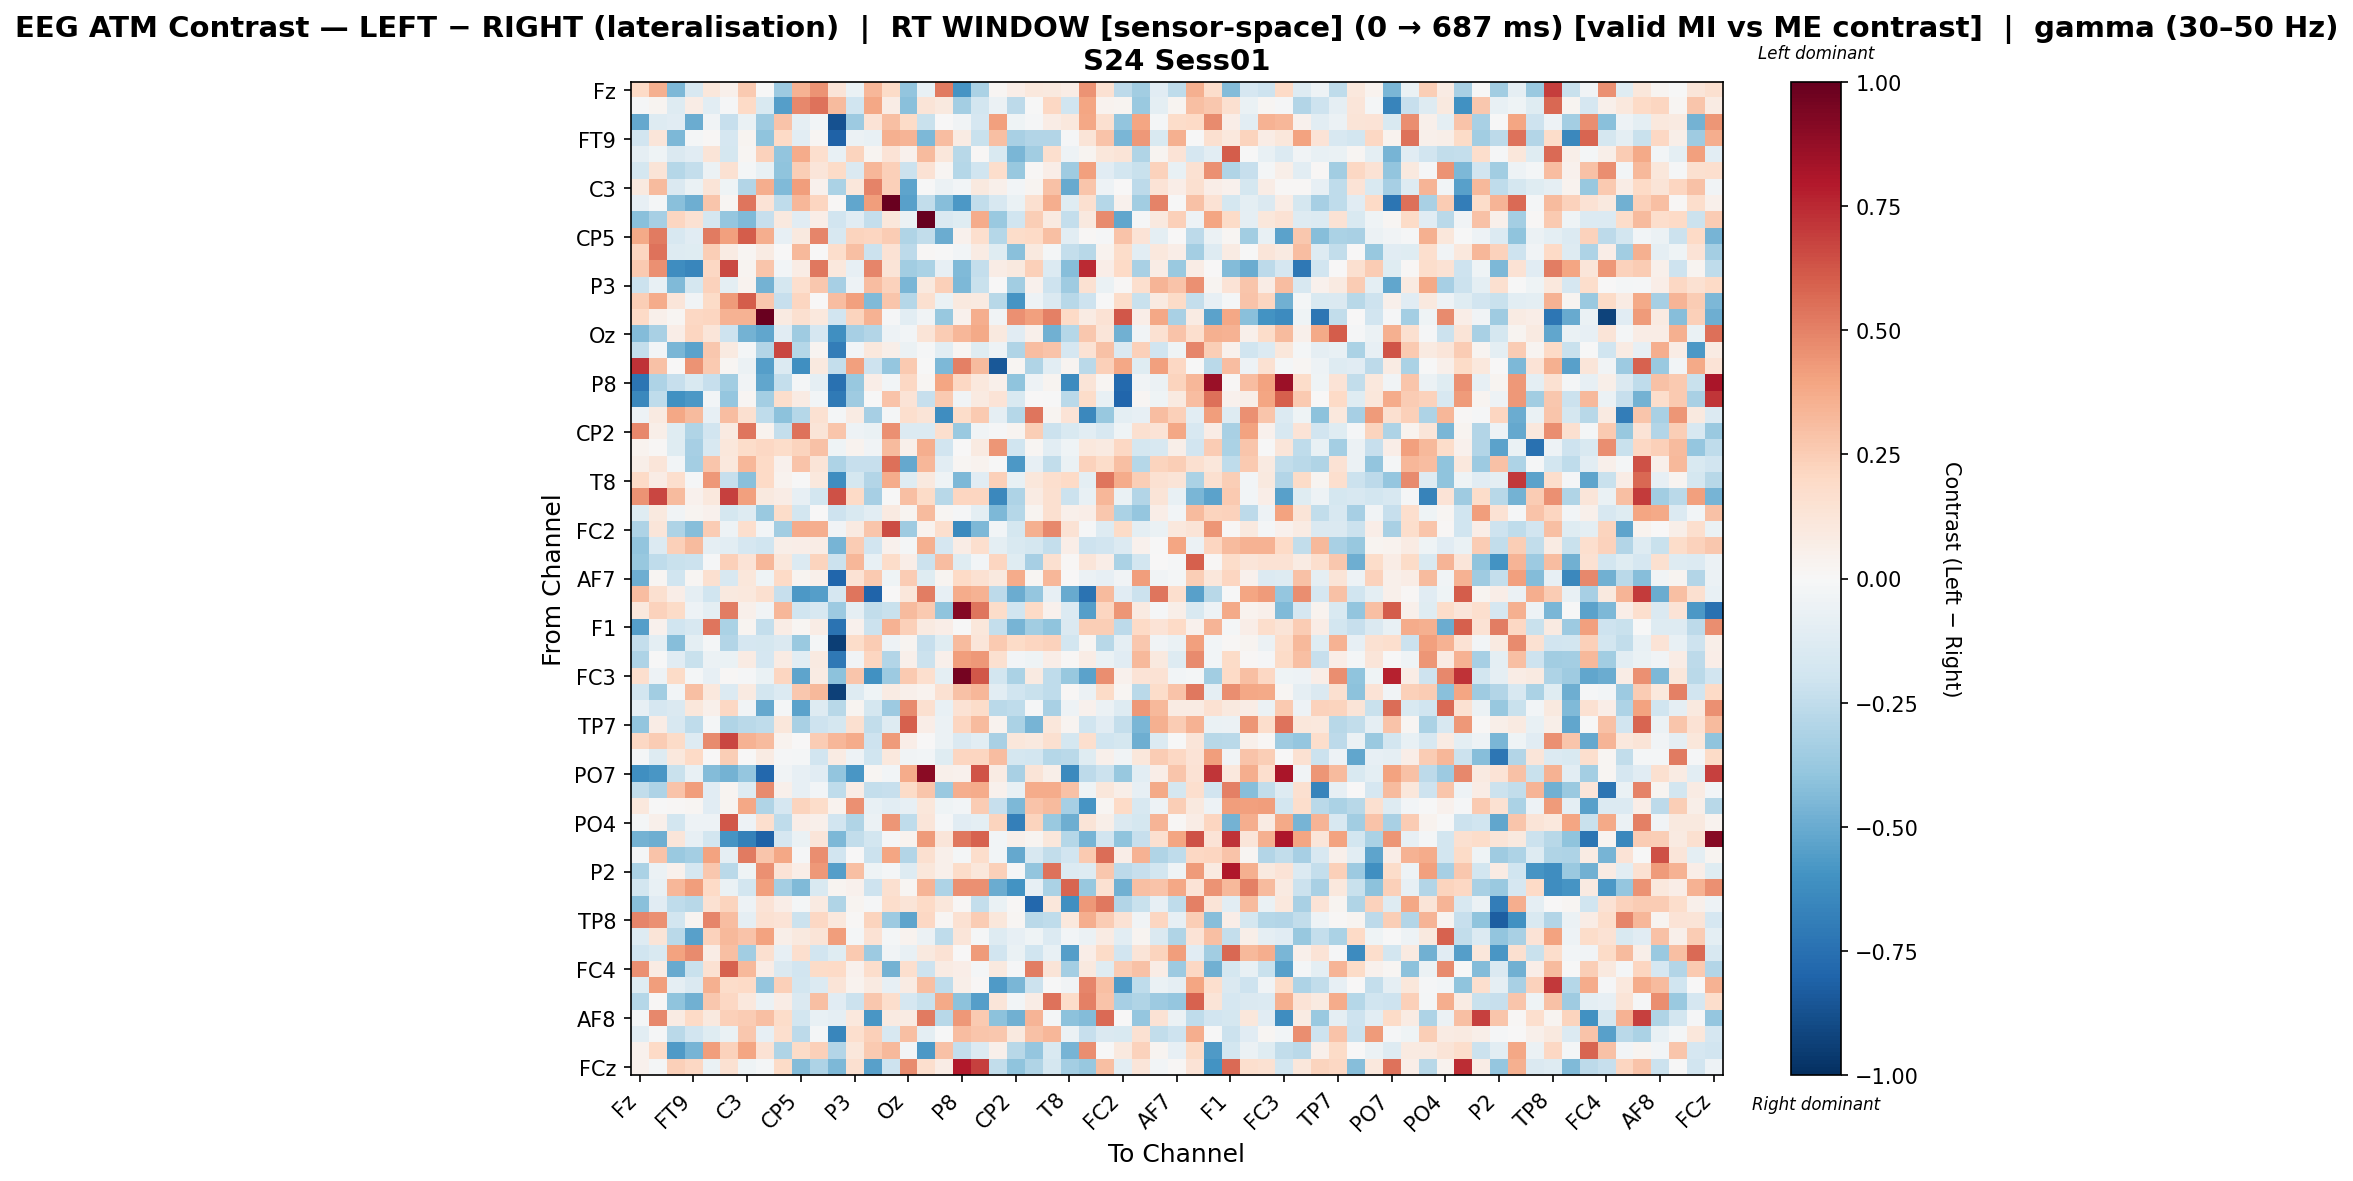

The data file committed next to this chart (first rows):
, Fz, F3, F7, FT9, FC5, FC1, C3, T7, TP9, CP5, CP1, Pz, P3, P7, O1, Oz, O2, P4, P8, TP10, CP6, CP2, Cz
Fz, 0.1972, 0.3521, -0.4459, -0.1632, 0.1148, 0.05182, 0.2622, -0.003024, -0.3645, 0.3493, 0.4501, 0.1327, -0.06321, 0.329, 0.1878, -0.396, -0.07248, 0.5196, -0.5918, -0.3167, 0.0233, 0.06554, 0.1023
F3, -0.008, 0.028, -0.1303, 0.07689, -0.1039, -0.01417, 0.2, -0.1512, -0.5489, 0.4796, 0.546, 0.317, -0.1989, 0.3841, 0.07082, -0.4176, 0.1259, 0.09656, -0.3388, -0.1812, -0.0594, -0.2642, -0.005585
F7, -0.5106, -0.1301, -0.1143, -0.4932, -0.03449, -0.2279, -0.06579, -0.3548, 0.2859, -0.09167, -0.02846, -0.871, -0.3614, 0.135, 0.3029, 0.1884, -0.225, 0.004922, -0.03266, -0.1669, 0.4064, -0.04167, -0.01556
FT9, -0.1901, 0.1195, -0.4502, -0.0184, 0.01216, -0.1641, 0.02871, -0.4044, 0.1996, -0.1022, 0.02005, -0.8061, -0.05981, -0.07294, 0.3586, 0.3369, -0.4474, 0.3074, 0.08394, -0.2216, 0.2975, -0.3256, -0.2921
FC5, -0.09081, -0.04668, -0.1453, -0.1132, 0.1252, -0.1767, 0.02176, 0.2313, -0.3941, 0.374, 0.1683, -0.07045, 0.2255, 0.03088, 0.1404, 0.04154, 0.3156, 0.1129, -0.2751, 0.01351, -0.1562, -0.4553, -0.3505
FC1, -0.1736, 0.1273, -0.2844, -0.2413, -0.06128, 0.1531, -0.02232, -0.07364, -0.4052, 0.2471, 0.1223, 0.1929, -0.1474, 0.3357, 0.2409, -0.2135, 0.147, 0.01903, -0.2857, -0.2011, 0.1725, -0.377, 0.01334
C3, 0.09491, 0.3151, -0.1443, -0.06656, 0.1278, -0.04368, -0.2966, 0.3639, -0.4437, 0.4153, 0.04607, -0.314, 0.1122, 0.4926, 0.2409, -0.5282, -0.005297, -0.06156, -0.0306, 0.0947, 0.04936, -0.02553, 0.03028
T7, -0.08249, -0.01987, -0.4153, -0.4868, 0.2778, 0.01913, 0.5322, 0.1375, -0.251, 0.3308, 0.2166, 0.01242, -0.5187, 0.4194, 0.989, -0.5401, -0.2439, -0.4292, -0.5769, -0.2483, -0.1617, -0.0674, 0.1611
TP9, -0.4181, -0.3319, 0.2167, 0.1536, -0.1764, -0.3899, -0.4391, -0.2287, 0.09946, -0.1158, 0.06835, -0.1948, -0.1094, -0.2404, 0.1148, -0.06031, 1.0, -0.1414, -0.1196, 0.3738, -0.3693, -0.1999, 0.2455
CP5, 0.3817, 0.5159, -0.1577, -0.1148, 0.5224, 0.4066, 0.6034, 0.3664, -0.08473, 0.09798, 0.4917, -0.1596, 0.225, 0.2166, 0.2518, -0.3016, -0.2487, -0.4936, 0.03912, 0.1652, -0.2864, 0.1871, 0.2023
CP1, 0.2145, 0.5425, -0.128, -0.1179, 0.2434, 0.07825, 0.02226, 0.08073, 0.00379, 0.3217, 0.0008588, 0.1777, 0.3026, -0.2187, 0.1414, -0.2621, 0.01417, -0.001221, -0.0261, 0.08488, -0.1183, -0.4185, 0.0991
Pz, 0.2649, 0.4553, -0.623, -0.6491, 0.2035, 0.6637, 0.02693, 0.276, -0.02932, 0.07353, 0.5302, 0.1063, -0.08041, 0.4869, 0.1285, -0.3445, -0.3159, -0.08486, -0.441, -0.2357, 0.07175, 0.09725, 0.2397
P3, -0.2134, -0.07264, -0.4395, -0.1793, 0.2269, -0.1009, 0.03325, -0.4705, -0.1725, 0.1682, 0.2732, -0.3287, -0.04919, 0.3075, 0.2308, -0.4555, 0.09965, 0.2349, -0.4503, -0.2242, 0.001836, -0.3461, 0.04331
P7, 0.2497, 0.373, 0.1227, -0.03732, 0.1949, 0.4271, 0.6067, 0.2707, -0.2293, 0.2169, 0.006997, 0.3072, 0.4096, -0.4413, 0.2785, -0.2855, 0.1628, -0.0677, 0.09379, 0.0884, -0.2803, -0.5896, -0.0506
O1, 0.1975, 0.04905, 0.02003, 0.2083, 0.2112, 0.3506, 0.3494, 0.99, 0.08873, 0.1575, 0.1022, -0.1882, 0.2254, 0.344, -0.009553, -0.1023, -0.03767, -0.3806, 0.04201, 0.3601, -0.03777, 0.4598, 0.4107
Oz, -0.4328, -0.324, 0.06289, 0.2167, 0.1198, -0.2045, -0.4761, -0.5167, -0.114, -0.3539, -0.1693, -0.617, -0.3331, -0.2958, -0.05067, -0.02363, 0.1269, 0.2539, 0.3315, 0.3786, 0.09449, -0.1097, 0.04922
O2, -0.2391, -0.03077, -0.46, -0.5381, 0.2684, 0.08773, -0.02015, -0.2941, 0.6682, -0.2837, 0.02627, -0.6941, -0.02402, 0.1089, 0.06155, -0.05664, -0.01074, -0.1018, 0.01976, -0.125, -0.04781, -0.2986, 0.3075
P4, 0.7244, 0.2966, 0.003485, 0.4476, 0.2638, 0.01574, -0.05967, -0.5478, -0.1406, -0.615, 0.0992, -0.2389, 0.4129, -0.2102, -0.3838, 0.2644, -0.002822, -0.446, 0.5021, 0.3165, -0.8456, 0.02282, -0.2978
P8, -0.733, -0.3062, -0.2279, -0.1528, -0.2298, -0.3457, -0.03553, -0.5217, -0.2385, -0.02191, -0.09053, -0.7446, -0.3791, 0.06415, -0.02967, 0.2085, 0.01672, 0.3938, 0.2065, 0.1061, 0.05019, -0.4004, -0.05218
TP10, -0.6414, -0.2505, -0.6087, -0.5735, -0.02459, -0.3885, 0.0165, -0.342, 0.1768, 0.08556, -0.02844, -0.7038, -0.3593, -0.003305, 0.2867, 0.1385, -0.2271, 0.2584, -0.03335, 0.08928, 0.1369, -0.1533, 0.003731
CP6, -0.05349, 0.08777, 0.3833, 0.3175, -0.08114, 0.3114, 0.1614, -0.2542, -0.4101, -0.2825, 0.1559, -0.02125, 0.07941, -0.3295, -0.01569, 0.1686, 0.1276, -0.6179, 0.1802, 0.2583, -0.08724, -0.2856, 0.5327
CP2, 0.483, 0.05847, -0.1211, -0.2984, -0.1949, 0.08829, 0.5346, 0.03831, -0.2414, 0.5414, 0.1311, 0.2775, -0.05384, -0.06885, 0.4584, -0.134, -0.1357, 0.1668, -0.3725, -0.03494, -0.01385, 0.02594, 0.2462
Cz, 0.03513, 0.01314, -0.1186, -0.3346, -0.1582, 0.1126, 0.1849, 0.2106, 0.1867, 0.2207, 0.29, -0.04261, 0.03534, -0.03593, 0.32, 0.0496, 0.3644, -0.1902, 0.005861, 0.08879, 0.4394, -0.1957, 0.02141
C4, 0.05716, 0.1209, -0.02997, -0.3396, 0.2804, 0.1059, 0.3345, 0.1959, 0.04001, 0.2864, 0.1283, -0.3059, -0.23, -0.2324, 0.5543, -0.5106, 0.3345, -0.1063, 0.02254, 0.03229, -0.005351, -0.5751, -0.07968
T8, 0.1982, 0.07732, 0.1676, -0.01116, 0.4345, -0.2299, -0.4177, 0.197, 0.03658, -0.003226, 0.1024, -0.6212, -0.1727, -0.2928, 0.3701, -0.1203, 0.09802, -0.04395, -0.4526, -0.1168, 0.2391, -0.07243, 0.1118
FT10, 0.4495, 0.6706, 0.3164, 0.04677, 0.1091, 0.6818, 0.4086, 0.09901, 0.07792, -0.07825, -0.1873, 0.6376, 0.2021, -0.3313, -0.003886, 0.2969, 0.1922, -0.2778, 0.2123, 0.2178, -0.6451, -0.3104, 0.08238
FC6, -0.1183, 0.101, -0.03765, 0.03058, 0.04068, -0.179, -0.1309, -0.3716, 0.1867, -0.1813, 0.002363, -0.2107, -0.1522, -0.1028, 0.08695, 0.02774, 0.3147, 0.02224, -0.0156, -0.09448, -0.4514, -0.2876, 0.02612
FC2, -0.3048, 0.1213, -0.3101, -0.4252, 0.2512, -0.05399, 0.1688, -0.02955, -0.3464, 0.3712, 0.3644, -0.03438, 0.08757, 0.2756, 0.6523, -0.3564, 0.03776, 0.1676, -0.6392, -0.4501, -0.02958, -0.1766, 0.3545
F4, -0.3965, -0.1378, 0.2406, 0.3129, -0.09126, -0.1042, -0.1644, -0.1958, 0.059, 0.06293, 0.07715, -0.4681, 0.2576, -0.1945, 0.04663, -0.0175, 0.3574, -0.1664, 0.07616, 0.1684, -0.09878, -0.1518, -0.1764
F8, -0.3793, -0.2526, -0.2245, -0.2132, -0.01419, 0.2412, 0.1341, 0.3338, 0.1155, -0.1345, 0.2188, -0.2178, 0.334, -0.07419, 0.1847, 0.0633, -0.2146, 0.3101, -0.1212, -0.02942, 0.2186, -0.1189, -0.3314
AF7, -0.4876, 0.02104, -0.1986, 0.02096, 0.1563, -0.1633, 0.1125, -0.04191, 0.1982, 0.02629, 0.05341, -0.7906, 0.1428, 0.2579, -0.04469, 0.2507, -0.118, 0.02597, 0.1998, 0.1522, 0.09573, 0.3709, 0.01826
AF3, 0.3062, 0.1601, 0.06978, -0.08679, -0.2011, 0.09457, 0.1066, 0.1576, -0.2294, -0.5733, -0.5495, -0.1698, 0.5369, -0.8041, 0.004602, 0.1166, 0.5139, -0.08546, 0.3722, 0.3467, -0.264, -0.4995, -0.3873
AFz, 0.1085, 0.2311, 0.1917, -0.04868, -0.09733, 0.5084, 0.05118, -0.03673, 0.3336, -0.2018, -0.1588, -0.3605, -0.0931, -0.244, -0.2191, 0.3156, 0.2635, -0.4027, 0.9166, 0.5381, 0.1867, -0.1935, 0.2024
F1, -0.554, 0.04612, -0.1999, -0.1625, 0.5373, -0.3147, 0.02572, -0.2357, 0.07374, 0.02119, 0.07108, -0.7384, 0.04468, -0.2151, 0.3459, 0.24, 0.09162, 0.0691, -0.001628, 0.1157, -0.2349, -0.4661, -0.3491
F5, -0.2404, -0.09547, -0.4285, -0.09389, -0.01933, -0.2911, -0.1712, -0.1755, -0.1416, -0.371, -0.01823, -0.9427, 0.1824, 0.2531, -0.04721, 0.02603, -0.2304, -0.124, 0.3157, 0.1249, 0.261, 0.1937, 0.2131
FT7, -0.3097, -0.0006332, -0.1149, -0.2243, -0.05603, -0.06927, 0.08343, -0.1667, 0.07936, -0.1029, 0.08664, -0.7142, -0.03574, 0.2122, -0.291, 0.0505, -0.2116, 0.05106, 0.4178, 0.434, 0.1606, -0.02527, -0.04447
FC3, 0.1643, -0.05053, 0.1904, -0.02065, -0.08555, 0.01041, -0.009076, -0.06352, 0.212, -0.5301, 0.08311, -0.4107, 0.2799, -0.6065, -0.362, 0.2623, 0.1676, -0.09774, 0.96, 0.6192, -0.1862, -0.3201, 0.08687
C1, -0.1875, -0.3475, -0.02893, 0.3023, 0.1025, -0.1358, 0.09021, -0.1862, -0.135, 0.2687, 0.3226, -0.9371, -0.1252, -0.04106, 0.08326, 0.0494, 0.03503, 0.1558, 0.2968, 0.3351, -0.1032, -0.203, -0.2258
C5, -0.07986, -0.1674, -0.1483, 0.1128, 0.04795, 0.2035, -0.03254, -0.5114, -0.01573, -0.5354, -0.13, -0.2766, 0.02774, -0.1796, -0.3614, 0.4761, 0.1592, -0.07257, 0.1436, 0.1847, -0.268, -0.2574, -0.01137
TP7, -0.3932, 0.07767, -0.1573, -0.2528, -0.0224, -0.3006, -0.2695, -0.2566, 0.1148, -0.3257, -0.2042, -0.175, 0.1602, -0.243, -0.1326, 0.601, 0.06709, -0.0548, 0.211, 0.3181, 0.03416, -0.3137, -0.4672
CP3, 0.2052, 0.2535, 0.1907, -0.1286, 0.4718, 0.6687, 0.3482, 0.3162, 0.03273, 0.003457, 0.2503, 0.3303, 0.3676, -0.205, 0.4277, 0.06615, 0.007088, -0.05746, -0.1468, -0.102, -0.3247, 0.117, 0.09978
P1, -0.01633, -0.1259, 0.1054, 0.2008, 0.005161, 0.246, 0.0003062, 0.08503, -0.01539, -0.0194, -0.194, 0.08265, -0.04796, -0.2005, 0.1057, -0.0381, -0.03023, -0.1233, 0.2183, 0.2147, 0.3048, -0.1773, -0.1829
PO7, -0.6159, -0.5851, -0.226, -0.07522, -0.4362, -0.4747, -0.3845, -0.786, -0.03172, -0.08015, -0.1106, -0.3928, -0.5849, 0.02299, -0.02457, 0.3701, 0.9057, 0.05186, 0.04283, 0.6279, 0.0825, -0.326, 0.1272
PO3, -0.2486, -0.3076, 0.2856, 0.4195, -0.1169, 0.02711, -0.1317, 0.4764, 0.04816, -0.08536, -0.02511, -0.255, 0.07377, -0.2371, -0.23, 0.193, 0.2784, -0.369, 0.3665, 0.3729, 0.04673, -0.07166, 0.374
POz, 0.1084, -0.0008107, 0.01253, 0.02226, -0.112, 0.02471, 0.3905, -0.3032, -0.1647, 0.2251, 0.1799, 0.03333, 0.4537, -0.07699, -0.1032, -0.08417, 0.1103, -0.04228, -0.02448, 0.251, -0.233, -0.4453, 0.2814
PO4, -0.01708, 0.05082, -0.1846, -0.05239, -0.05115, 0.6214, -0.04714, 0.1671, -0.2553, 0.06263, 0.05, -0.1948, -0.3004, -0.05521, 0.4414, -0.2571, 0.1218, -0.01445, -0.1112, -0.09775, 0.2251, -0.6864, 0.2201
PO8, -0.474, -0.4864, 0.1177, -0.08487, -0.1849, -0.5875, -0.6761, -0.8099, -0.1669, -0.06659, 0.12, -0.4523, -0.246, -0.1866, -0.01513, 0.03238, 0.4268, 0.1246, 0.53, 0.5883, -0.02874, 0.05268, 0.03051
P6, -0.01766, 0.2868, -0.3729, -0.3422, 0.4008, -0.09002, 0.5171, 0.2802, 0.3836, -0.01148, 0.4657, -0.1903, 0.002029, -0.2174, 0.398, -0.2914, 0.163, 0.05434, -0.02099, 0.1737, -0.03048, -0.5092, -0.1574
P2, -0.3133, -0.05743, 0.04523, -0.1683, 0.268, -0.2722, -0.04417, 0.4539, 0.1375, 0.06464, 0.4324, -0.5487, 0.3007, -0.04564, -0.0232, -0.128, 0.1104, 0.05147, 0.1869, 0.1137, 0.2375, -0.01438, -0.3943
CPz, -0.1818, -0.07054, 0.3306, 0.4155, 0.1984, -0.06679, -0.1858, 0.4125, -0.3401, -0.4448, -0.1493, 0.02906, 0.04027, -0.2084, 0.1624, 0.01957, 0.339, -0.3075, 0.456, 0.4567, -0.4945, -0.5998, -0.08289
CP4, -0.4154, -0.1155, -0.2542, -0.2786, 0.1518, 0.2235, -0.04787, 0.1339, 0.06552, -0.02056, 0.09225, -0.298, 0.02614, -0.0137, 0.176, 0.1262, 0.1962, 0.1152, 0.009318, -0.2381, -0.06362, 0.01089, -0.7874
TP8, 0.4892, 0.4573, -0.1872, 0.0253, 0.4921, 0.3122, -0.08892, 0.1553, 0.1355, -0.217, 0.2077, 0.1091, 0.01069, 0.22, -0.3595, -0.5252, 0.2034, 0.01944, 0.1493, 0.2553, 0.11, 0.02134, -0.2678
C6, -0.1282, 0.1297, -0.27, -0.5439, 0.2267, 0.3232, 0.2878, 0.4016, 0.05575, 0.09915, 0.1314, 0.4187, -0.01789, 0.1408, -0.01884, 0.03317, -0.05586, -0.2541, 0.1218, -0.01538, -0.1274, -0.0783, -0.04619
C2, -0.1959, -0.1485, 0.4052, 0.4698, 0.0725, 0.2973, -0.3474, 0.1591, -0.0838, 0.1684, -0.1919, -0.1244, 0.2634, -0.366, -0.03821, -0.07693, 0.09625, 0.1427, 0.004066, 0.425, -0.1879, -0.06352, -0.1981
FC4, 0.4571, 0.07931, -0.5043, -0.2261, 0.1501, 0.5919, 0.3224, 0.07198, -0.1456, -0.1888, 0.1898, 0.1971, 0.03966, 0.1785, -0.4709, 0.1689, -0.2103, 0.08497, 0.0678, -0.0192, 0.09626, -0.01541, 0.5151
FT8, -0.1212, 0.4159, -0.09098, -0.1423, 0.356, 0.1858, 0.2028, -0.3914, 0.235, -0.1801, -0.1395, 0.1268, 0.0382, 0.08676, -0.08534, 0.0805, 0.3043, -0.2558, 0.05918, 0.009457, -0.5694, -0.4562, -0.2131
F6, -0.2839, 0.01469, -0.405, -0.4809, 0.268, 0.2071, 0.1028, -0.05743, 0.07215, -0.145, 0.3047, -0.1136, -0.2169, 0.2688, 0.1754, -0.1692, -0.2195, 0.3798, -0.4078, -0.5475, 0.121, -0.02993, 0.07701
AF8, -0.02197, 0.4786, 0.07821, 0.2014, 0.09583, 0.2364, 0.2576, 0.3015, 0.1805, -0.1822, -0.07769, -0.08831, 0.1075, -0.5838, 0.0912, 0.08302, 0.5214, -0.2745, 0.43, 0.2629, -0.4082, -0.4805, 0.3413
AF4, -0.1034, -0.01365, -0.2704, -0.1915, -0.1223, -0.06933, 0.2701, -0.07841, 0.1688, -0.2645, -0.02109, -0.6545, 0.1654, 0.2404, -0.1609, 0.2971, -0.09755, -0.004861, 0.3088, 0.2762, 0.2696, 0.1004, 0.2948
F2, 0.04305, 0.1964, -0.5678, -0.467, 0.4185, 0.2313, 0.3915, 0.143, -0.297, 0.1889, 0.2357, -0.291, 0.1104, 0.2623, 0.3271, -0.03079, -0.5773, 0.2967, -0.2344, -0.1364, 0.05079, -0.2745, -0.3872
... 1 more rows
